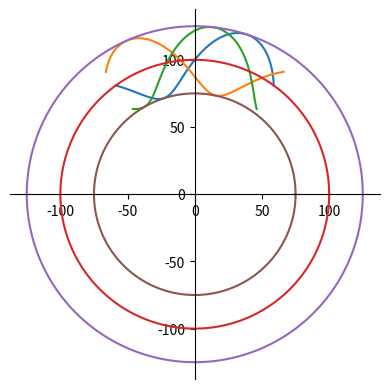

Reproduce this figure in Python.
import matplotlib.patches
import matplotlib.pyplot as plt
import math
import numpy as np

def calc_radius(base, rad):
    return 25*math.sin(5*rad) + base

radius = 100.0
center_x = 0
center_y = 0
step = (2*math.pi)/360
x_points = []
y_points = []
i = -math.pi/5
x0 = calc_radius(radius, i) * math.sin(i)
y0 = calc_radius(radius, i) * math.cos(i)
x_points.append(x0)
y_points.append(y0)


fig = plt.figure()
ax = fig.add_subplot(1, 1, 1)

# Move left y-axis and bottim x-axis to centre, passing through (0,0)
ax.spines['left'].set_position('center')
ax.spines['bottom'].set_position('center')

# Eliminate upper and right axes
ax.spines['right'].set_color('none')
ax.spines['top'].set_color('none')

# Show ticks in the left and lower axes only
ax.xaxis.set_ticks_position('bottom')
ax.yaxis.set_ticks_position('left')





while i < math.pi/5:
    i = i + step
    x1 = calc_radius(radius, i) * math.sin(i)
    y1 = calc_radius(radius, i) * math.cos(i)
    x_points.append(x1)
    y_points.append(y1)
plt.plot(x_points, y_points)

x_points = []
y_points = []
i = -math.pi/5
x0 = calc_radius(radius, i-math.pi/6) * math.sin(i)
y0 = calc_radius(radius, i-math.pi/6) * math.cos(i)
x_points.append(x0)
y_points.append(y0)
while i < math.pi/5:
    i = i + step
    x1 = calc_radius(radius, i-math.pi/6) * math.sin(i)
    y1 = calc_radius(radius, i-math.pi/6) * math.cos(i)
    x_points.append(x1)
    y_points.append(y1)
plt.plot(x_points, y_points)

x_points = []
y_points = []
i = -math.pi/5
x0 = calc_radius(radius, i-math.pi/6-math.pi/6) * math.sin(i)
y0 = calc_radius(radius, i-math.pi/6-math.pi/6) * math.cos(i)
x_points.append(x0)
y_points.append(y0)
while i < math.pi/5:
    i = i + step
    x1 = calc_radius(radius, i-math.pi/6-math.pi/6) * math.sin(i)
    y1 = calc_radius(radius, i-math.pi/6-math.pi/6) * math.cos(i)
    x_points.append(x1)
    y_points.append(y1)
plt.plot(x_points, y_points)

angle = np.linspace( 0 , 2 * np.pi , 150 )

radius = 100
x_circle = radius * np.cos(angle)
y_circle = radius * np.sin(angle)
plt.plot(x_circle, y_circle)

radius = 125
x_circle = radius * np.cos(angle)
y_circle = radius * np.sin(angle)
plt.plot(x_circle, y_circle)

radius = 75
x_circle = radius * np.cos(angle)
y_circle = radius * np.sin(angle)
plt.plot(x_circle, y_circle)




ax.set_aspect('equal')
plt.show()